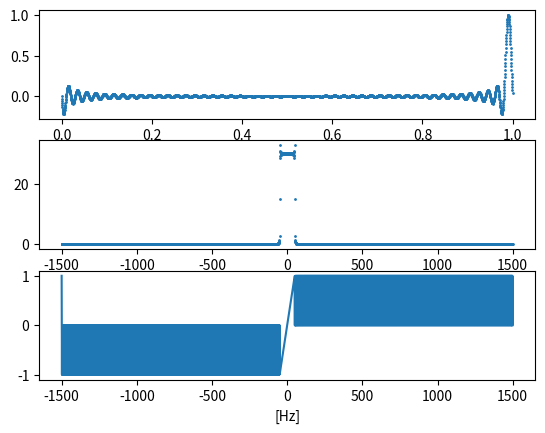

Write the Python code that produced this figure. (Note: this script raises an exception after producing the figure.)
#!/usr/bin/env python3
# -*- coding: utf-8 -*-
"""
Created on Sun Apr 19 19:42:59 2020

@author: roeepartoush
"""

import numpy as np
import matplotlib.pyplot as plt

# %%
plt.close('all')
start = 0
dur = 1
Fs = 3e3
N = int(dur*Fs)+1-1
t = np.linspace(start,start+dur,N,endpoint=False)

y = np.fft.fftshift(np.sinc(0.1*1e3*(t-0.49)))
plt.subplot(311)
plt.scatter(t,y,s=1)
plt.xlabel('[sec]')

Y = np.fft.fftshift(np.fft.fft(y))
ax1=plt.subplot(312)
f = np.linspace(-0.5,0.5,N,endpoint=False)*Fs
plt.scatter(f,np.abs(Y),s=1)
plt.xlabel('[Hz]')

plt.subplot(313,sharex=ax1)
f = np.linspace(-0.5,0.5,N,endpoint=False)*Fs
plt.plot(f,np.angle(Y)/np.pi)
plt.xlabel('[Hz]')
mng=plt.get_current_fig_manager()
mng.window.setGeometry(1680, -208, 1600, 1178)